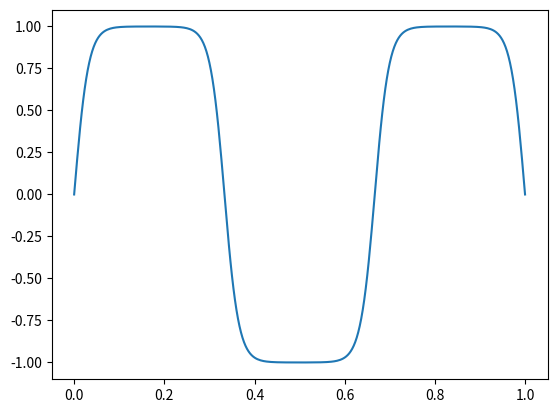

Recreate this plot in Python. (Note: this script raises an exception after producing the figure.)
import numpy as np 
import matplotlib.pyplot as plt 
from matplotlib.animation import FuncAnimation 

# Allen-Cahn equation: 
# u_t = eps * u_xx + mu * u(1-u^2) in [0, L]
# u(0, t) = 0, u(L, t) = 0 

# パラメータ 
eps: float = 0.1 
mu: float = 20.0

# 2 階中心差分による空間離散化 
def f(u: np.ndarray, h: float) -> np.ndarray: 
    vec = np.empty_like(u) 
    vec[0] = 0. 
    vec[-1] = 0. 
    vec[1:-1] = eps**2 * (u[2:] - 2*u[1:-1] + u[:-2]) / (h**2) + mu * u[1:-1]*(1. - u[1:-1]**2) 
    return vec

# 古典的ルンゲ=クッタ (４段陽的ルンゲ=クッタ)
def runge_kutta(u: np.ndarray, tau: float, h: float) -> np.ndarray:
    k1 = f(u, h)
    k2 = f(u + tau/2 * k1, h)
    k3 = f(u + tau/2 * k2, h)
    k4 = f(u + tau * k3, h)
    return u + tau/6 * (k1 + 2*k2 + 2*k3 + k4) 

# 空間領域, 時間区間 
L: float = 1. 
T: float = 0.3 
M: int = 300 
N: int = 5000 
x = np.linspace(0, L, M+1) 
t = np.linspace(0, T, N+1) 
h: float = L/M 
tau = float = T/N 

# 初期条件 (境界条件を満たすものを指定)
u0 = 0.6 * np.sin(3*np.pi*x/L) 
# 配列の初期化, 初期条件と境界条件の設定 
u = np.empty((M+1, N+1)) 
u[:, 0] = u0
u[0, :] = 0 
u[-1, :] = 0

# プロットの準備 
fig, ax = plt.subplots() 
ax.set_ylim([-1.1, 1.1])

# 初期条件のプロット 
line, = ax.plot(x, u[:, 0], color='tab:blue')
# plt.savefig('allen_cahn.pdf') 
# アニメーションにおける update を定義 
def update(frame): 
    line.set_data(x, u[:, frame]) # 更新された u を入力 
    return 

# 計算 
for n in range(N): 
    u[:, n+1] = runge_kutta(u[:, n], tau, h) 
    # u[0, n+1] = 0 # f[0] = 0 のため不要
    # u[-1, n+1] = 0 # f[-1] = 0 のため不要

# プロット 
step: int = 10
ani = FuncAnimation(fig, update, frames=range(0, N, step), interval=5)
# ファイル出力する場合は下のコメントアウトを解除
ani.save("allen_cahn.mp4", writer="ffmpeg", fps=60)

plt.show()
